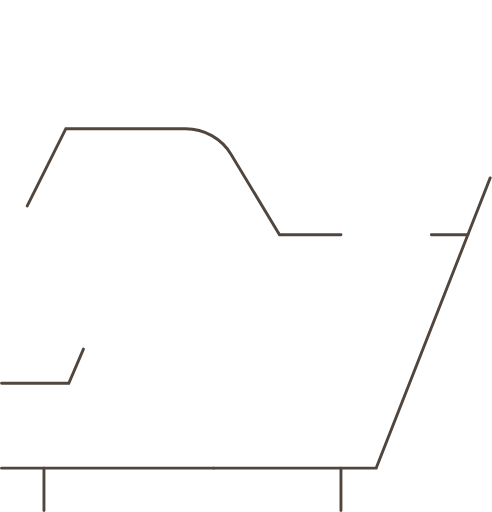
t = 0.00 s
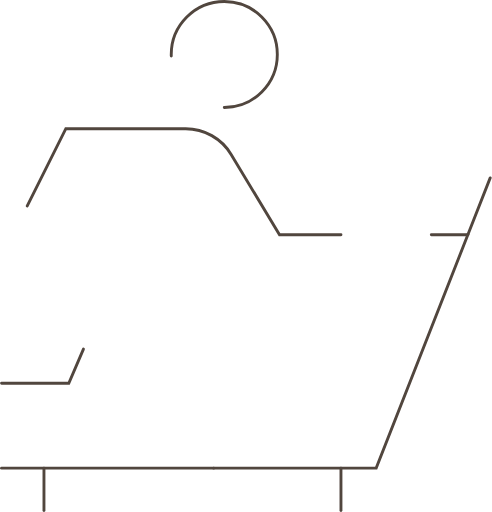
t = 0.90 s
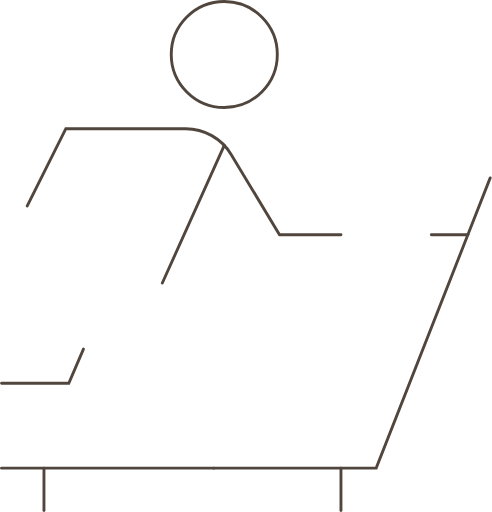
t = 2.01 s
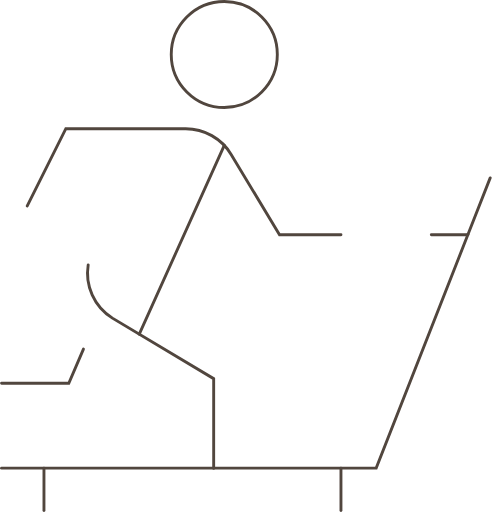
t = 2.95 s
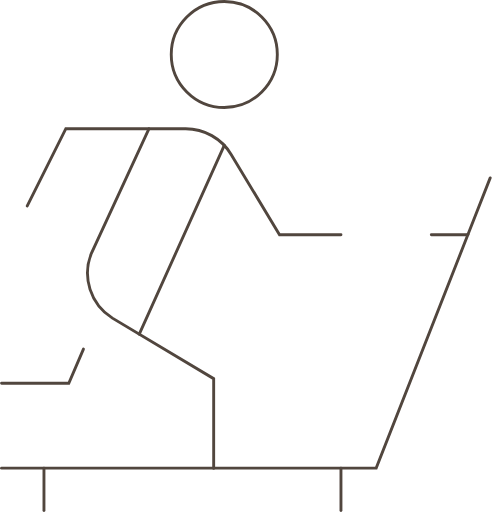
t = 4.00 s
t = 5.00 s: frame unchanged from t = 4.00 s, image omitted

The animated SVG that drew these frames (rendered in a browser with its animation timeline set to each time). Animation: 3 CSS @keyframes rules; one cycle of 6.00 s, repeats indefinitely.

<svg xmlns="http://www.w3.org/2000/svg" width="341" height="355" viewBox="0 0 341 355" fill="none">
<style>
@keyframes d1 {
  0%    { stroke-dashoffset: 232 }
  20%   { stroke-dashoffset: 0 }
  91.6% { stroke-dashoffset: 0 }
  100%  { stroke-dashoffset: 232 }
}
@keyframes d2 {
  0%, 20%  { stroke-dashoffset: 155 }
  40%      { stroke-dashoffset: 0 }
  91.6%    { stroke-dashoffset: 0 }
  100%     { stroke-dashoffset: 155 }
}
@keyframes d3 {
  0%, 38%  { stroke-dashoffset: 340 }
  58.3%    { stroke-dashoffset: 0 }
  91.6%    { stroke-dashoffset: 0 }
  100%     { stroke-dashoffset: 340 }
}

.st { fill: none; stroke: #51463E; stroke-width: 2; stroke-linecap: round; }
.a1 { stroke-dasharray: 232; stroke-dashoffset: 232; animation: d1 6s linear infinite; }
.a2 { stroke-dasharray: 155; stroke-dashoffset: 155; animation: d2 6s linear infinite; }
.a3 { stroke-dasharray: 340; stroke-dashoffset: 340; animation: d3 6s linear infinite; }
</style>

<!-- STATIC: floor left -->
<path class="st" d="M1 265.761H47.6274L57.7912 242.035"/>
<!-- STATIC: right push handle -->
<path class="st" d="M339.821 123.334L324.317 162.798"/>
<!-- STATIC: right handle horizontal -->
<path class="st" d="M324.317 162.798H299"/>
<!-- STATIC: right wheel + base -->
<path class="st" d="M324.317 162.798L260.775 324.597L148.089 324.582"/>
<!-- STATIC: floor + vertical legs -->
<path class="st" d="M148.089 324.582H1"/>
<path class="st" d="M30.4179 324.582V354"/>
<path class="st" d="M236.343 354V324.594"/>
<!-- STATIC: footrest + seat frame -->
<path class="st" d="M236.358 162.798H193.746L160.195 107.066C153.591 96.0786 141.515 89.2537 128.688 89.2537H45.5975L18.8272 142.809"/>

<!-- ANIMATED: Head circle -->
<path class="st a1" d="M155.444 74.5447C175.713 74.5447 192.216 58.056 192.216 37.7724C192.216 17.4887 175.713 1 155.444 1C135.175 1 118.672 17.4887 118.672 37.7724C118.672 58.056 135.175 74.5447 155.444 74.5447Z"/>
<!-- ANIMATED: Body diagonal -->
<path class="st a2" d="M155.444 100.814L96.5 231.7"/>
<!-- ANIMATED: Torso + back + leg -->
<path class="st a3" d="M148.089 324.582V262.554L77.8984 220.575C62.6305 210.941 56.5998 191.996 63.3806 175.463L103.257 89.2537"/>
</svg>
